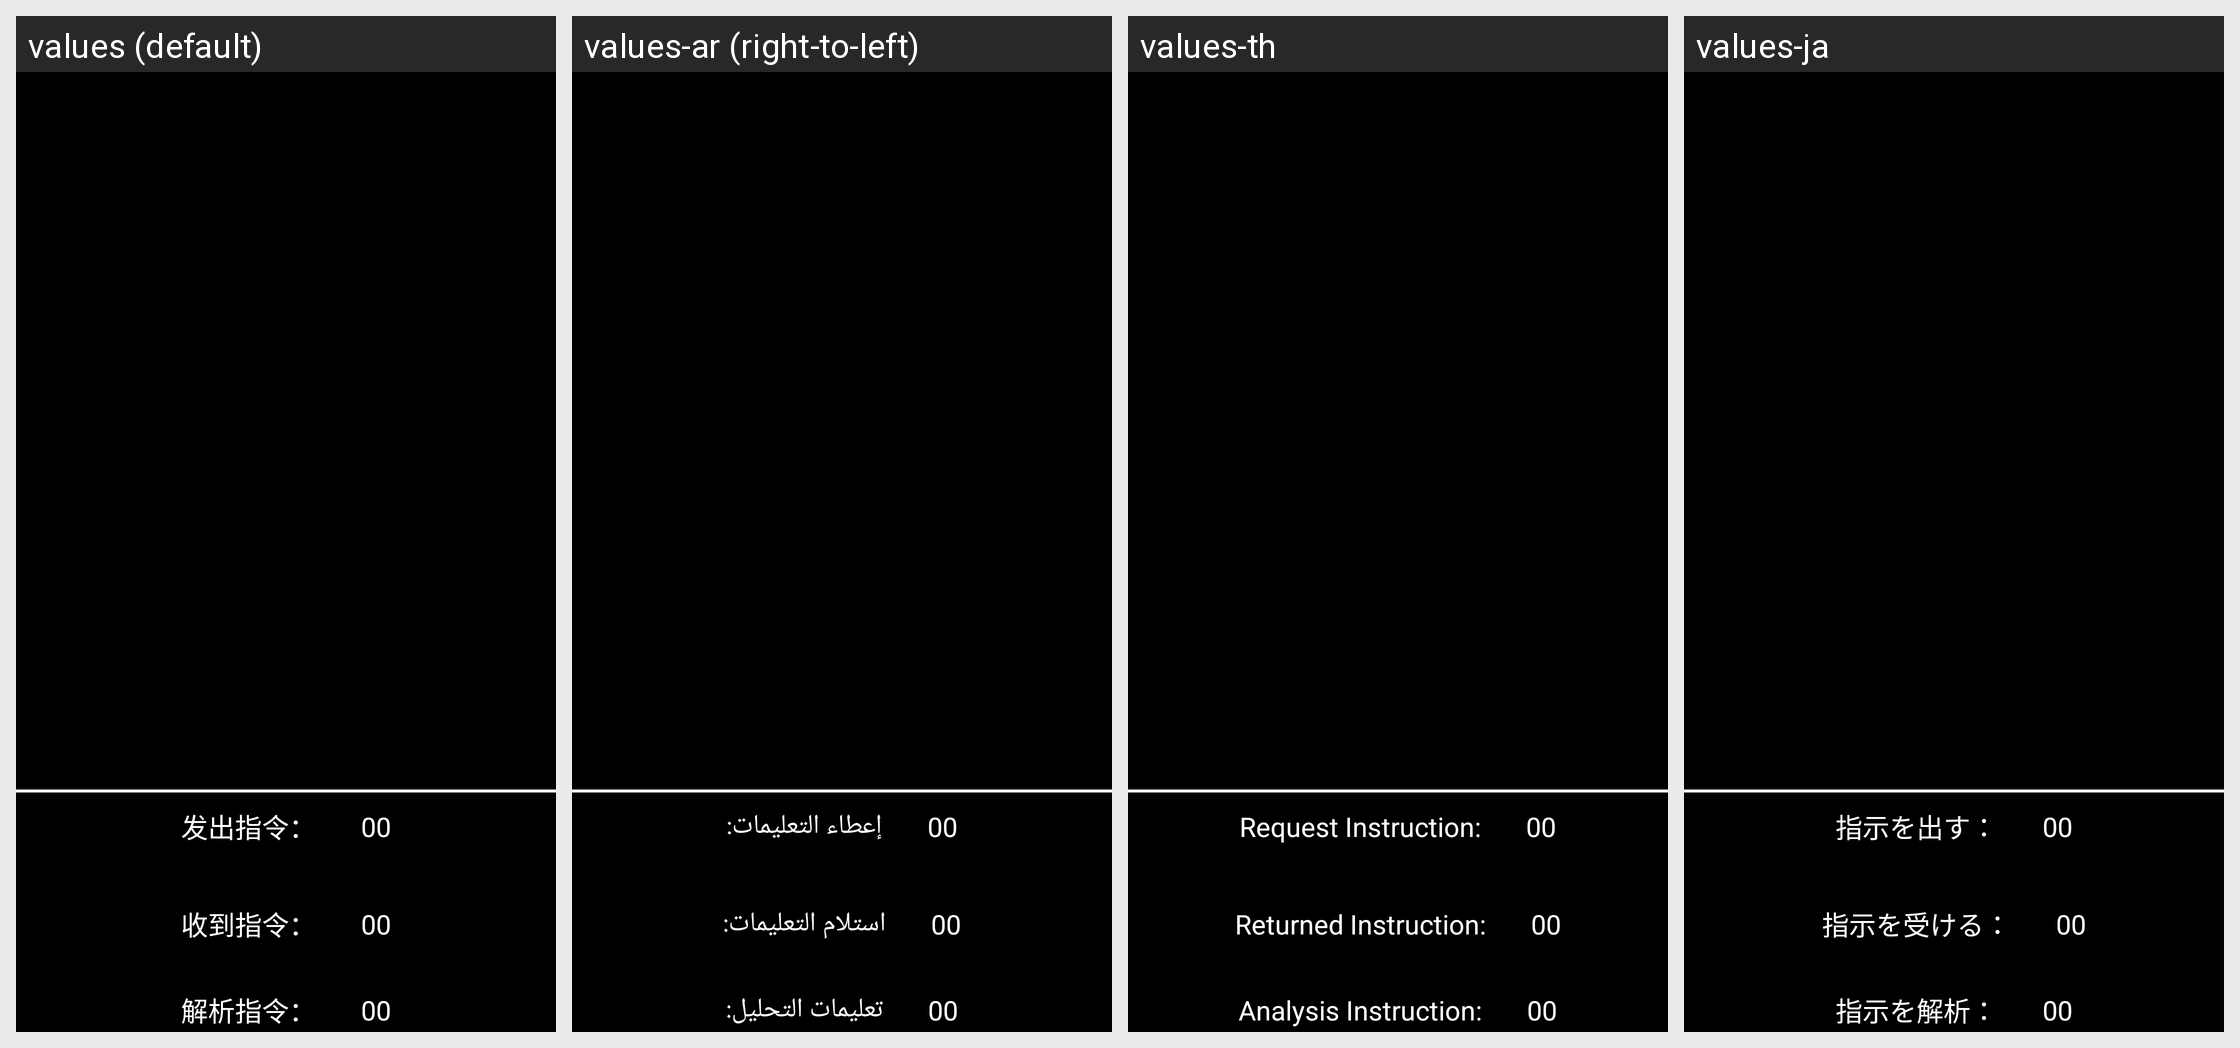

Translations of the strings shown on this Android screen, per locale in the grid:
Android screen res/layout/fragment_machineitem.xml rendered under 4 locales, left to right: values (default), values-ar (right-to-left), values-th, values-ja. Device: Nexus 5 (rendered at 1080×1920; each locale shown at half size, 540×960, under a caption strip naming it); theme JetinnoAppTheme.
Other locales in the repository, not shown: values-az, values-cs, values-de, values-en, values-es, values-fa, values-fr, values-it, values-ka, values-ko, values-ms, values-nl, values-pl, values-pt, values-sk, values-tr, values-tt, values-uz, values-vi, values-zh-rTW.
Strings drawn on this screen, with the default value and each locale's value (text and hints the layout hard-codes, and strings that could not be matched under every locale, appear in the picture but are not listed):

machinesend_cmd
  values: 发出指令：
  values-ar: إعطاء التعليمات:
  values-th: Request Instruction:
  values-ja: 指示を出す：

machine_received_cmd
  values: 收到指令：
  values-ar: استلام التعليمات:
  values-th: Returned Instruction:
  values-ja: 指示を受ける：

machien_parse_cmd_result
  values: 解析指令：
  values-ar: تعليمات التحليل:
  values-th: Analysis Instruction:
  values-ja: 指示を解析：
